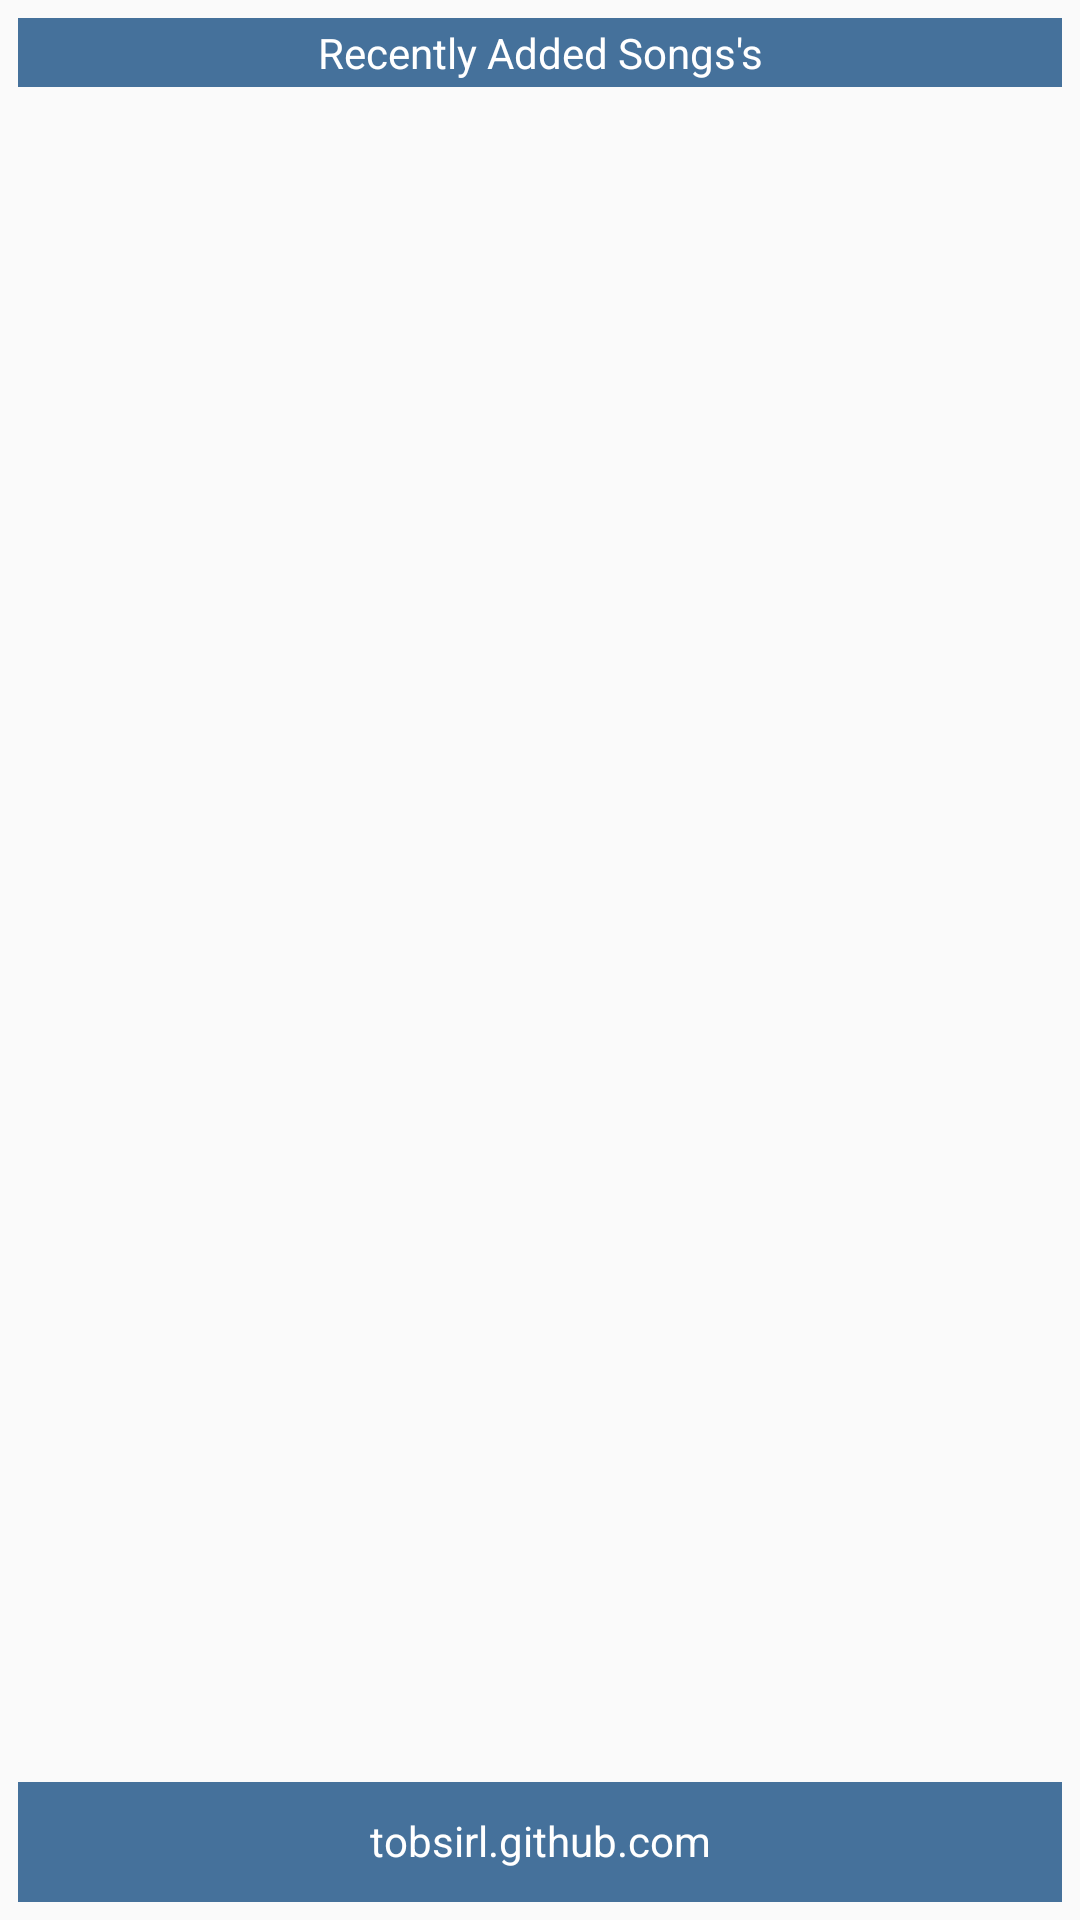

The Android layout XML behind this screen, and the referenced resources:
<!-- AndroidManifest.xml: application theme AppTheme -->
<!-- res/layout/content_home.xml -->
<?xml version="1.0" encoding="utf-8"?>
<RelativeLayout xmlns:android="http://schemas.android.com/apk/res/android"
    xmlns:app="http://schemas.android.com/apk/res-auto"
    xmlns:tools="http://schemas.android.com/tools"
    android:layout_width="match_parent"
    android:layout_height="match_parent"
    android:paddingBottom="@dimen/activity_vertical_margin"
    android:paddingLeft="@dimen/activity_horizontal_margin"
    android:paddingRight="@dimen/activity_horizontal_margin"
    android:paddingTop="@dimen/activity_vertical_margin"
    app:layout_behavior="@string/appbar_scrolling_view_behavior"
    tools:context=".activities.Home"
    tools:showIn="@layout/app_bar_home">

    <TextView
        android:id="@+id/recentAddedBarTextView"
        style="@style/banner"
        android:layout_width="fill_parent"
        android:layout_height="wrap_content"
        android:text="@string/recentlyViewedLbl"
        android:layout_gravity="center_vertical"
        android:gravity="center" />

    <FrameLayout
        android:layout_width="match_parent"
        android:layout_height="match_parent" android:id="@+id/homeFrame"
        android:layout_above="@+id/footerLinearLayout"
        android:layout_below="@+id/recentAddedBarTextView" />

    <LinearLayout
        android:id="@+id/footerLinearLayout"
        style="@style/footer"
        android:background="@color/bannerBGColor"
        android:layout_width="fill_parent"
        android:layout_alignParentBottom="true"
        android:layout_alignParentStart="true">

        <TextView
            android:layout_width="fill_parent"
            android:layout_height="wrap_content"
            android:gravity="center"
            android:paddingTop="10dip"
            android:text="@string/appWebsite"
            android:textColor="@color/bgColor" />
    </LinearLayout>
</RelativeLayout>
<!-- res/layout/app_bar_home.xml (included above) -->
<?xml version="1.0" encoding="utf-8"?>
<android.support.design.widget.CoordinatorLayout xmlns:android="http://schemas.android.com/apk/res/android"
    xmlns:app="http://schemas.android.com/apk/res-auto"
    xmlns:tools="http://schemas.android.com/tools"
    android:layout_width="match_parent"
    android:layout_height="match_parent"
    android:fitsSystemWindows="true"
    tools:context=".activities.Home">

    <android.support.design.widget.AppBarLayout
        android:layout_width="match_parent"
        android:layout_height="wrap_content"
        android:theme="@style/AppTheme.AppBarOverlay">

        <android.support.v7.widget.Toolbar
            android:id="@+id/toolbar"
            android:layout_width="match_parent"
            android:layout_height="?attr/actionBarSize"
            android:background="?attr/colorPrimary"
            app:popupTheme="@style/AppTheme.PopupOverlay" />

    </android.support.design.widget.AppBarLayout>

    <include layout="@layout/content_home" />

    <android.support.design.widget.FloatingActionButton
        android:id="@+id/fab"
        android:layout_width="wrap_content"
        android:layout_height="wrap_content"
        android:layout_gravity="bottom|end"
        android:layout_margin="@dimen/fab_margin"
        android:src="@android:drawable/ic_dialog_info" />

</android.support.design.widget.CoordinatorLayout>
<!-- resources referenced by this layout -->
<resources>
  <color name="bannerBGColor">#45719B</color>
  <color name="bgColor">#ffffff</color>
  <dimen name="activity_horizontal_margin">6dp</dimen>
  <dimen name="activity_vertical_margin">6dp</dimen>
  <dimen name="fab_margin">16dp</dimen>
  <string name="appWebsite">example.github.com</string>
  <string name="recentlyViewedLbl">Recently Added Songs\'s</string>
  <style name="AppTheme.AppBarOverlay" parent="ThemeOverlay.AppCompat.Dark.ActionBar" />
  <style name="AppTheme.PopupOverlay" parent="ThemeOverlay.AppCompat.Light" />
  <style name="banner" parent="header">
          <item name="android:textColor">@color/bannerFontColor</item>
          <item name="android:background">@color/bannerBGColor</item>
          <item name="android:textSize">14dp</item>
          <item name="android:paddingTop">2dp</item>
          <item name="android:paddingBottom">2dp</item>
      </style>
  <style name="footer">
          <item name="android:layout_width">fill_parent</item>
          <item name="android:layout_height">40dp</item>
          <item name="android:orientation">horizontal</item>
          <item name="android:background">@color/appFooterBGColor</item>
      </style>
  <style name="AppTheme" parent="Theme.AppCompat.Light.DarkActionBar">
          
          <item name="colorPrimary">@color/colorPrimary</item>
          <item name="colorPrimaryDark">@color/colorPrimaryDark</item>
          <item name="colorAccent">@color/colorAccent</item>
          <item name="windowActionModeOverlay">true</item>
          <item name="actionModeBackground">@color/colorPrimary</item>
      </style>
  <style name="header">
          <item name="android:textColor">@color/headerFontColor</item>
          <item name="android:background">@color/headerBGColor</item>
          <item name="android:gravity">center</item>
          <item name="android:textSize">20dp</item>
      </style>
  <color name="bannerFontColor">#ffffff</color>
  <color name="appFooterBGColor">#dedede</color>
  <color name="colorPrimary">#27547e</color>
  <color name="colorPrimaryDark">#155db9</color>
  <color name="colorAccent">#1b6ab9</color>
  <color name="headerFontColor">#ffffff</color>
  <color name="headerBGColor">#45719B</color>
</resources>
